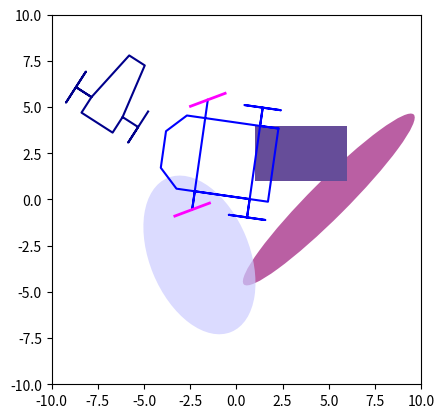

Python code for this plot: (Note: this script raises an exception after producing the figure.)
import numpy as np
import matplotlib.pyplot as plt
from numpy import mean,pi,cos,sin,sqrt,tan,arctan2,exp,dot,array,log,inf, eye, zeros, ones, arange,reshape,concatenate,diag
from matplotlib.pyplot import *
from numpy.random import uniform as rand
from numpy.random import randn as randn
from numpy.linalg import inv, det, norm, eig
from scipy.linalg import sqrtm,expm,norm,block_diag
from scipy.signal import place_poles
from mpl_toolkits.mplot3d import Axes3D
import random

import numpy.random as rnd
from matplotlib.patches import Ellipse,Rectangle,Circle, Wedge, Polygon

from matplotlib.collections import PatchCollection


# Unicode https://en.wikipedia.org/wiki/List_of_Unicode_characters
# for instance to get θ : shift + ctr + U03B8  
# U+03B1 α alpha;  U+03B2 β beta; U+03B3;	 Gamma 	0419; U+03B4 δ Delta;
#U+03B5 Epsilon;  U+03B6 Zeta; U+03B7 Eta; U+03B8 θ Theta;
#U+03BB Lambda; U+03BC Mu; U+03BD Nu; U+03BE Xi; U+03C0 Pi; U+03C1 Rho;
# U+03C3 Sigma; U+03C4 Tau; U+03C6 φ Phi; U+03C8 ψ Psi; U+03C9 Omega
# U+0393 Γ



def eulermat(φ,θ,ψ):
    Ad_i = array([[0, 0, 0],[0,0,-1],[0,1,0]])
    Ad_j = array([[0,0,1],[0,0,0],[-1,0,0]])
    Ad_k = array([[0,-1,0],[1,0,0],[0,0,0]])
    M = expm(ψ*Ad_k) @ expm(θ*Ad_j) @ expm(φ*Ad_i)
    return(M)    
    
def move_motif(M,x,y,θ):
    M1=ones((1,len(M[1,:])))
    M2=concatenate((M, M1), axis=0)
    R = array([[cos(θ),-sin(θ),x], [sin(θ),cos(θ),y]])
    return(R @ M2)    
    
    
def draw_tank(x):
    x=x.flatten()
    M = array([[1,-1,0,0,-1,-1,0,0,-1,1,0,0,3,3,0], [-2,-2,-2,-1,-1,1,1,2,2,2,2,1,0.5,-0.5,-1]])
    M=move_motif(M,x[0],x[1],x[2])
    plot(M[0],M[1],"darkblue",2)
  
  

def draw_ellipse(c,Γ,η,ax,col): # Gaussian confidence ellipse with artist
    #draw_ellipse_artist(array([[1],[2]]),eye(2),0.9,ax,[1,0.8-0.3*i,0.8-0.3*i])
    if (norm(Γ)==0):
        Γ=Γ+0.001*eye(len(Γ[1,:]))
    A=sqrtm(-2*log(1-η)*Γ)    
    w, v = eig(A)    
    v1=array([[v[0,0]],[v[1,0]]])
    v2=array([[v[0,1]],[v[1,1]]])        
    f1=A @ v1
    f2=A @ v2      
    phi =  (arctan2(v1 [1,0],v1[0,0]))
    alpha=phi*180/3.14
    e = Ellipse(xy=c, width=2*norm(f1), height=2*norm(f2), angle=alpha)   
    ax.add_artist(e)
    e.set_clip_box(ax.bbox)
    e.set_alpha(0.7)
    e.set_facecolor(col)
    
    

def draw_disk(c,d,ax,col): 
    #draw_disk(array([[1],[2]]),0.5,ax,"blue")
    e = Ellipse(xy=c, width=2*d, height=2*d, angle=0)   
    ax.add_artist(e)
    e.set_clip_box(ax.bbox)
    e.set_alpha(0.7)
    e.set_facecolor(col)
    

def draw_box(x1,x2,y1,y2,ax,col): 
    c=array([[x1],[y1]])    
    rect = Rectangle(c, width=x2-x1, height=y2-y1, angle=0)
    rect.set_facecolor(array([0.4,0.3,0.6]))   
    ax.add_patch(rect)
    rect.set_clip_box(ax.bbox)
    rect.set_alpha(0.7)
    rect.set_facecolor(col)    

def draw_polygon(P,ax,col): 
    patches = []     
    patches.append(Polygon(P, True))    
    p = PatchCollection(patches, cmap=matplotlib.cm.jet, alpha=0.4, color=col)
    ax.add_collection(p)

  
  
    	
def draw_car(x):
    x=x.flatten();
    M = array([ [-1,  4,  5, 5, 4, -1, -1, -1,  0,  0, -1,  1,  0, 0, -1, 1, 0, 0, 3, 3,  3],  
                [-2, -2, -1, 1, 2,  2, -2, -2, -2, -3, -3, -3, -3, 3,  3, 3, 3, 2, 2, 3, -3],])
                
    M=move_motif(M,x[0],x[1],x[2])
    plot(M[0],M[1],"blue",2)
          
    W = array([[-1, 1], [0, 0]]) #Front Wheel                
#    Wr = move2Dmat(x[0],x[1],x[2]) @ move2Dmat(3,3,x[4]) @ W
    Wr=move_motif(W,3,3,x[4])
    Wr=move_motif(Wr,x[0],x[1],x[2])


#    Wl = move2Dmat(x[0],x[1],x[2]) @ move2Dmat(3,-3,x[4]) @ W
    Wl=move_motif(W,3,-3,x[4])
    Wl=move_motif(Wl,x[0],x[1],x[2])

    plot(Wr[0, :], Wr[1, :], 'magenta', linewidth = 2)
    plot(Wl[0, :], Wl[1, :], 'magenta', linewidth = 2) 


def tondarray(M):
    if type(M)==float:
        return array([[M]])
    elif type(M)==int:
        return array([[M]])        
    else:
        return M    



def mvnrnd2(x,G): 
    n=len(x)
    x1=x.reshape(n)
    y = np.random.multivariate_normal(x1,G).reshape(n,1)
    return(y)    

def mvnrnd1(G):
    G=tondarray(G)
    n=len(G)
    x=array([[0]] * n)
    return(mvnrnd2(x,G))  
    

def kalman_predict(xup,Gup,u,Γα,A):
    Γ1 = A @ Gup @ A.T + Γα
    x1 = A @ xup + u    
    return(x1,Γ1)    

def kalman_correc(x0,Γ0,y,Γβ,C):
    S = C @ Γ0 @ C.T + Γβ        
    K = Γ0 @ C.T @ inv(S)           
    ytilde = y - C @ x0        
    Gup = (eye(len(x0))-K @ C) @ Γ0 
    xup = x0 + K@ytilde
    return(xup,Gup) 
    
def kalman(x0,Γ0,u,y,Γα,Γβ,A,C):
    xup,Gup = kalman_correc(x0,Γ0,y,Γβ,C)
    x1,Γ1=kalman_predict(xup,Gup,u,Γα,A)
    return(x1,Γ1)     

  
def demo_draw():  
    fig = figure(0)
    ax = fig.add_subplot(111, aspect='equal')
    ax.set_xlim(-10, 10)
    ax.set_ylim(-10, 10)

    


    
    c=array([[5],[0]])
    e = Ellipse(xy=c, width=13.0, height=2.0, angle=45)  
    ax.add_artist(e)
    e.set_clip_box(ax.bbox)
    e.set_alpha(0.9)
    e.set_facecolor(array([0.7,0.3,0.6]))   
    
    rect = Rectangle( (1,1), width=5, height=3)
    rect.set_facecolor(array([0.4,0.3,0.6]))   
    ax.add_patch(rect)    
        
    pause(0.2)    
    draw_tank(array([[-7],[5],[1]]))
    
    draw_car(array([[1],[2],[3],[4],[0.5]]))   
    
    c = array([[-2],[-3]])
    G = array([[2,-1],[-1,4]])
    draw_ellipse(c,G,0.9,ax,[0.8,0.8,1])
    P=array([[5,-3],[9,-10],[7,-4],[7,-6]])
    draw_polygon(P,ax,'green')
    show()  # only at the end. Otherwize, it closes the figure in a terminal mode



def demo_animation():    
    fig = figure(0)
    ax = fig.add_subplot(111, aspect='equal')
    for t in arange(0,5,0.1) :
        pause(0.01) #needed. Otherwize, draws only at the end 
        cla()
        ax.set_xlim(-15,15)
        ax.set_ylim(-15,15)
        draw_car(array([[t],[2],[3+t],[4],[5+t]]))    
        c = array([[-2+2*t],[-3]])
        G = array([[2+t,-1],[-1,4+t]])
        draw_ellipse(c,G,0.9,ax,[0.8,0.8,1])
    show()


def demo_random():  
    N=1000
    xbar = array([[1],[2]])
    Γx = array([[3,1],[1,3]])
    X=randn(2,N)
    X = (xbar @ ones((1,N))) + sqrtm(Γx) @ X
    xbar_ = mean(X,axis=1)
    Xtilde = X - xbar @ ones((1,N))
    Γx_ = (Xtilde @ Xtilde.T)/N
    fig = figure(0)    
    ax = fig.add_subplot(111, aspect='equal')
    cla()
    ax.set_xlim(-20,20)
    ax.set_ylim(-20,20)
    draw_ellipse(xbar,Γx,0.9,ax,[1,0.8,0.8])
    pause(0.5)    
    ax.scatter(X[0],X[1])    
    pause(0.3)
    plot()    


if __name__ == "__main__":
    

        
    demo_draw()
 
#     demo_animation()    
#     demo_random()

    

    

#    M = array([ [1, 2], [5, 6], [9, 10]])
#    print(M)
#    x=array([[1], [2]])    
#    x2= M@x  #multiplication dans Python 3
#
#    G = [[1, 0], [0, 1]]
#    x3=mvnrnd2(x,G)
#    print(x3)
#    
#    x4=mvnrnd1(G)
#    print(x4)
#    
#    draw_box(-15,15,-15,15,'blue',4)
#    x=array([[2], [3], [1], [0], [0.5]]) 
#    draw_car(x)
#    axis ('equal')
#    draw_tank(-2,-3,-1)    
#    print(randn())
#    
#    A = array([[0,0,1,0],[0,0,0,1],[0,2,0,0],[0,3,0,0]])
#    B = array([[0,0,4,5]]).T
#    poles = [-2,-2.1,-2.2,-2.3]
#    K = place_poles(A,B,poles).gain_matrix
#    print(K)
#    
#    
